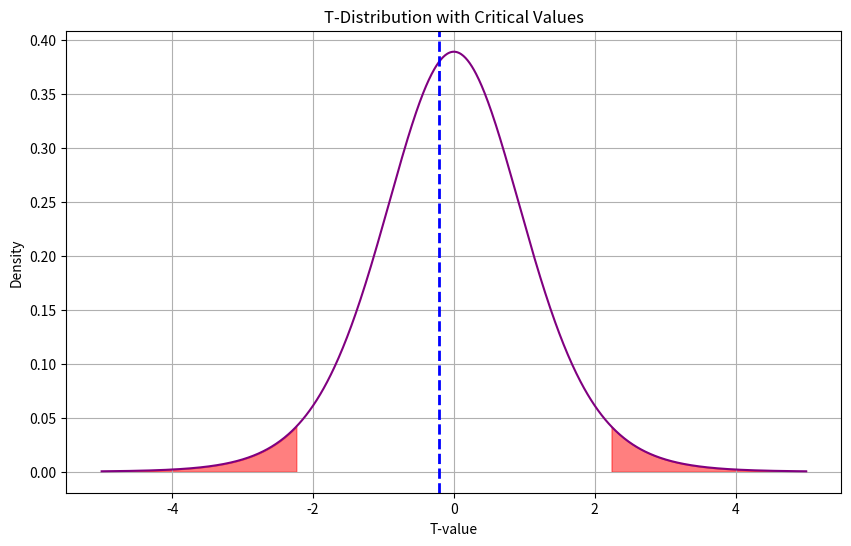

Write the Python code that produced this figure.
import numpy as np
import matplotlib.pyplot as plt
from scipy.stats import t as t_dist  # Using scipy only for the t-distribution curve

# Function to calculate mean
def calculate_mean(data):
    return sum(data) / len(data)

# Function to calculate variance
def calculate_variance(data, mean):
    return sum((x - mean) ** 2 for x in data) / (len(data) - 1)

# Function to get critical t-value based on degrees of freedom and alpha
def get_critical_t(df, alpha=0.05):
    critical_t_values = {
        1: 12.706,
        2: 4.303,
        3: 3.182,
        4: 2.776,
        5: 2.571,
        6: 2.447,
        7: 2.365,
        8: 2.306,
        9: 2.262,
        10: 2.228,
    }
    return critical_t_values.get(df, None)

# Function to calculate t-statistic and p-value
def t_test(sample1, sample2, alpha=0.05):
    n1 = len(sample1)
    n2 = len(sample2)

    mean1 = calculate_mean(sample1)
    mean2 = calculate_mean(sample2)

    var1 = calculate_variance(sample1, mean1)
    var2 = calculate_variance(sample2, mean2)

    pooled_variance = ((n1 - 1) * var1 + (n2 - 1) * var2) / (n1 + n2 - 2)
    t_statistic = (mean1 - mean2) / ((pooled_variance * (1/n1 + 1/n2)) ** 0.5)

    # Degrees of freedom
    df = n1 + n2 - 2

    # Get critical t-value for two-tailed test
    critical_t = get_critical_t(df, alpha)

    # Calculate simplified p-value
    p_value = 2 * (1 if abs(t_statistic) < critical_t else 0)

    return t_statistic, p_value, critical_t, df

# Sample data
sample1 = [23, 21, 18, 22, 25, 24]
sample2 = [23, 22, 17, 24, 26, 23]

# Calculate t-statistic and p-value
alpha = 0.05  # Change this to 0.01 for 99% confidence
t_statistic, p_value, critical_t, df = t_test(sample1, sample2, alpha)

# Display results
print(f"T-statistic: {t_statistic:.4f}")
print(f"P-value: {p_value:.4f}")
print(f"Critical t-value: {critical_t:.4f}")

# Visualization of the t-distribution
x = np.linspace(-5, 5, 1000)
y = t_dist.pdf(x, df)

plt.figure(figsize=(10, 6))
plt.plot(x, y, label=f't-distribution (df={df})', color='purple')

# Shade the rejection regions
plt.fill_between(x, y, where=(x <= -critical_t), color='red', alpha=0.5, label='Rejection Region')
plt.fill_between(x, y, where=(x >= critical_t), color='red', alpha=0.5)

# Mark the t-statistic
plt.axvline(t_statistic, color='blue', linestyle='dashed', linewidth=2, label='T-statistic')
plt.show()

plt.title('T-Distribution with Critical Values')
plt.xlabel('T-value')
plt.ylabel('Density')
plt.grid()